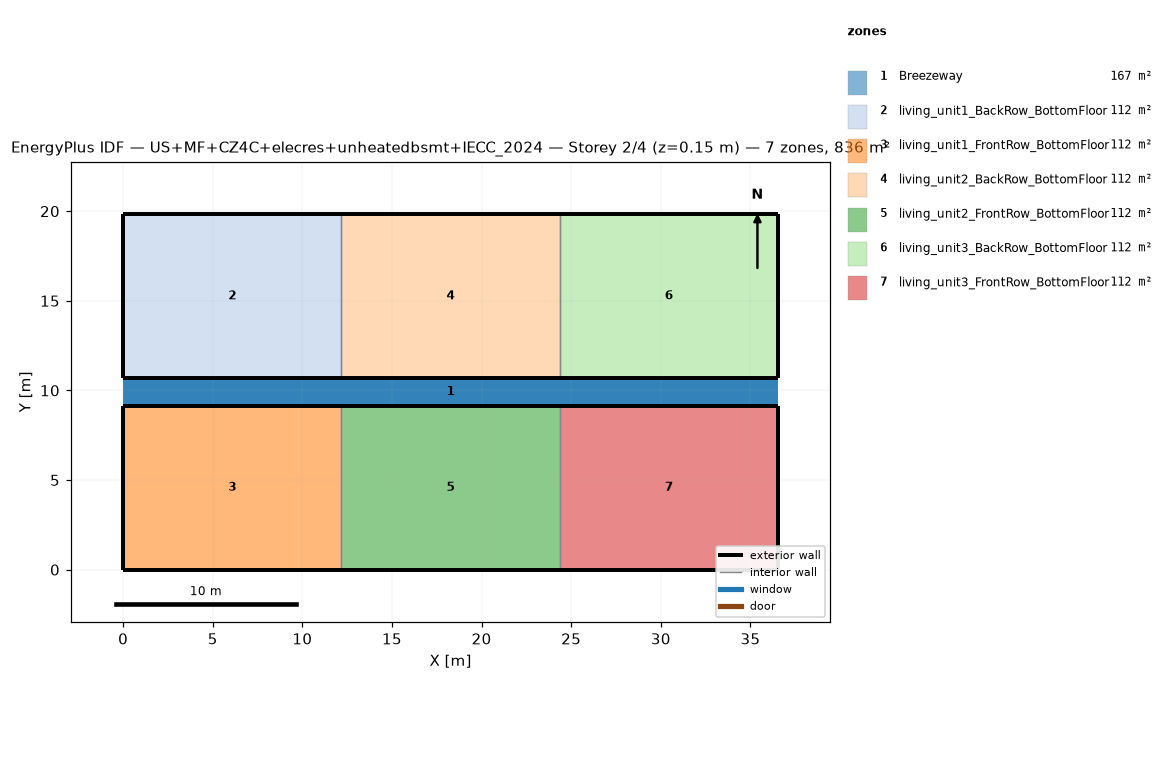
=== STOREY PLAN SPEC (per zone: floor XY polygon, exterior-wall plan segments, windows/doors) ===
zone 1: Breezeway  (167.0 m²)
  floor: (36.54, 9.16) (0.00, 9.16) (0.00, 10.68) (36.54, 10.68)
  floor: (36.54, 9.16) (0.00, 9.16) (0.00, 10.68) (36.54, 10.68)
  floor: (36.54, 9.16) (0.00, 9.16) (0.00, 10.68) (36.54, 10.68)
zone 2: living_unit1_BackRow_BottomFloor  (111.5 m²)
  floor: (12.18, 10.68) (0.00, 10.68) (0.00, 19.84) (12.18, 19.84)
  exterior wall: (0.00, 10.68) – (12.18, 10.68)  [12.2 m]
  exterior wall: (12.18, 19.84) – (0.00, 19.84)  [12.2 m]
  exterior wall: (0.00, 19.84) – (0.00, 10.68)  [9.2 m]
  interior walls: 1
zone 3: living_unit1_FrontRow_BottomFloor  (111.5 m²)
  floor: (12.18, 0.00) (0.00, 0.00) (0.00, 9.16) (12.18, 9.16)
  exterior wall: (0.00, 0.00) – (12.18, 0.00)  [12.2 m]
  exterior wall: (12.18, 9.16) – (0.00, 9.16)  [12.2 m]
  exterior wall: (0.00, 9.16) – (0.00, 0.00)  [9.2 m]
  interior walls: 1
zone 4: living_unit2_BackRow_BottomFloor  (111.5 m²)
  floor: (24.36, 10.68) (12.18, 10.68) (12.18, 19.84) (24.36, 19.84)
  exterior wall: (12.18, 10.68) – (24.36, 10.68)  [12.2 m]
  exterior wall: (24.36, 19.84) – (12.18, 19.84)  [12.2 m]
  interior walls: 2
zone 5: living_unit2_FrontRow_BottomFloor  (111.5 m²)
  floor: (24.36, 0.00) (12.18, 0.00) (12.18, 9.16) (24.36, 9.16)
  exterior wall: (12.18, 0.00) – (24.36, 0.00)  [12.2 m]
  exterior wall: (24.36, 9.16) – (12.18, 9.16)  [12.2 m]
  interior walls: 2
zone 6: living_unit3_BackRow_BottomFloor  (111.5 m²)
  floor: (36.54, 10.68) (24.36, 10.68) (24.36, 19.84) (36.54, 19.84)
  exterior wall: (24.36, 10.68) – (36.54, 10.68)  [12.2 m]
  exterior wall: (36.54, 10.68) – (36.54, 19.84)  [9.2 m]
  exterior wall: (36.54, 19.84) – (24.36, 19.84)  [12.2 m]
  interior walls: 1
zone 7: living_unit3_FrontRow_BottomFloor  (111.5 m²)
  floor: (36.54, 0.00) (24.36, 0.00) (24.36, 9.16) (36.54, 9.16)
  exterior wall: (24.36, 0.00) – (36.54, 0.00)  [12.2 m]
  exterior wall: (36.54, 0.00) – (36.54, 9.16)  [9.2 m]
  exterior wall: (36.54, 9.16) – (24.36, 9.16)  [12.2 m]
  interior walls: 1

=== DERIVED (storey summary) ===
Building: US+MF+CZ4C+elecres+unheatedbsmt+IECC_2024
Storey: 2 of 4  (floor level z = 0.15 m)
Storey gross floor area: 836.2 m²
Zones on this storey: 7
  - Breezeway: floor 167.0 m²
  - living_unit1_BackRow_BottomFloor: floor 111.5 m²; exterior wall 33.5 m (86.9 m²); WWR 0.0%
  - living_unit1_FrontRow_BottomFloor: floor 111.5 m²; exterior wall 33.5 m (86.9 m²); WWR 0.0%
  - living_unit2_BackRow_BottomFloor: floor 111.5 m²; exterior wall 24.4 m (63.1 m²); WWR 0.0%
  - living_unit2_FrontRow_BottomFloor: floor 111.5 m²; exterior wall 24.4 m (63.1 m²); WWR 0.0%
  - living_unit3_BackRow_BottomFloor: floor 111.5 m²; exterior wall 33.5 m (86.9 m²); WWR 0.0%
  - living_unit3_FrontRow_BottomFloor: floor 111.5 m²; exterior wall 33.5 m (86.9 m²); WWR 0.0%
Zone adjacency (shared interzone walls):
  - living_unit1_BackRow_BottomFloor ↔ living_unit2_BackRow_BottomFloor
  - living_unit1_FrontRow_BottomFloor ↔ living_unit2_FrontRow_BottomFloor
  - living_unit2_BackRow_BottomFloor ↔ living_unit3_BackRow_BottomFloor
  - living_unit2_FrontRow_BottomFloor ↔ living_unit3_FrontRow_BottomFloor